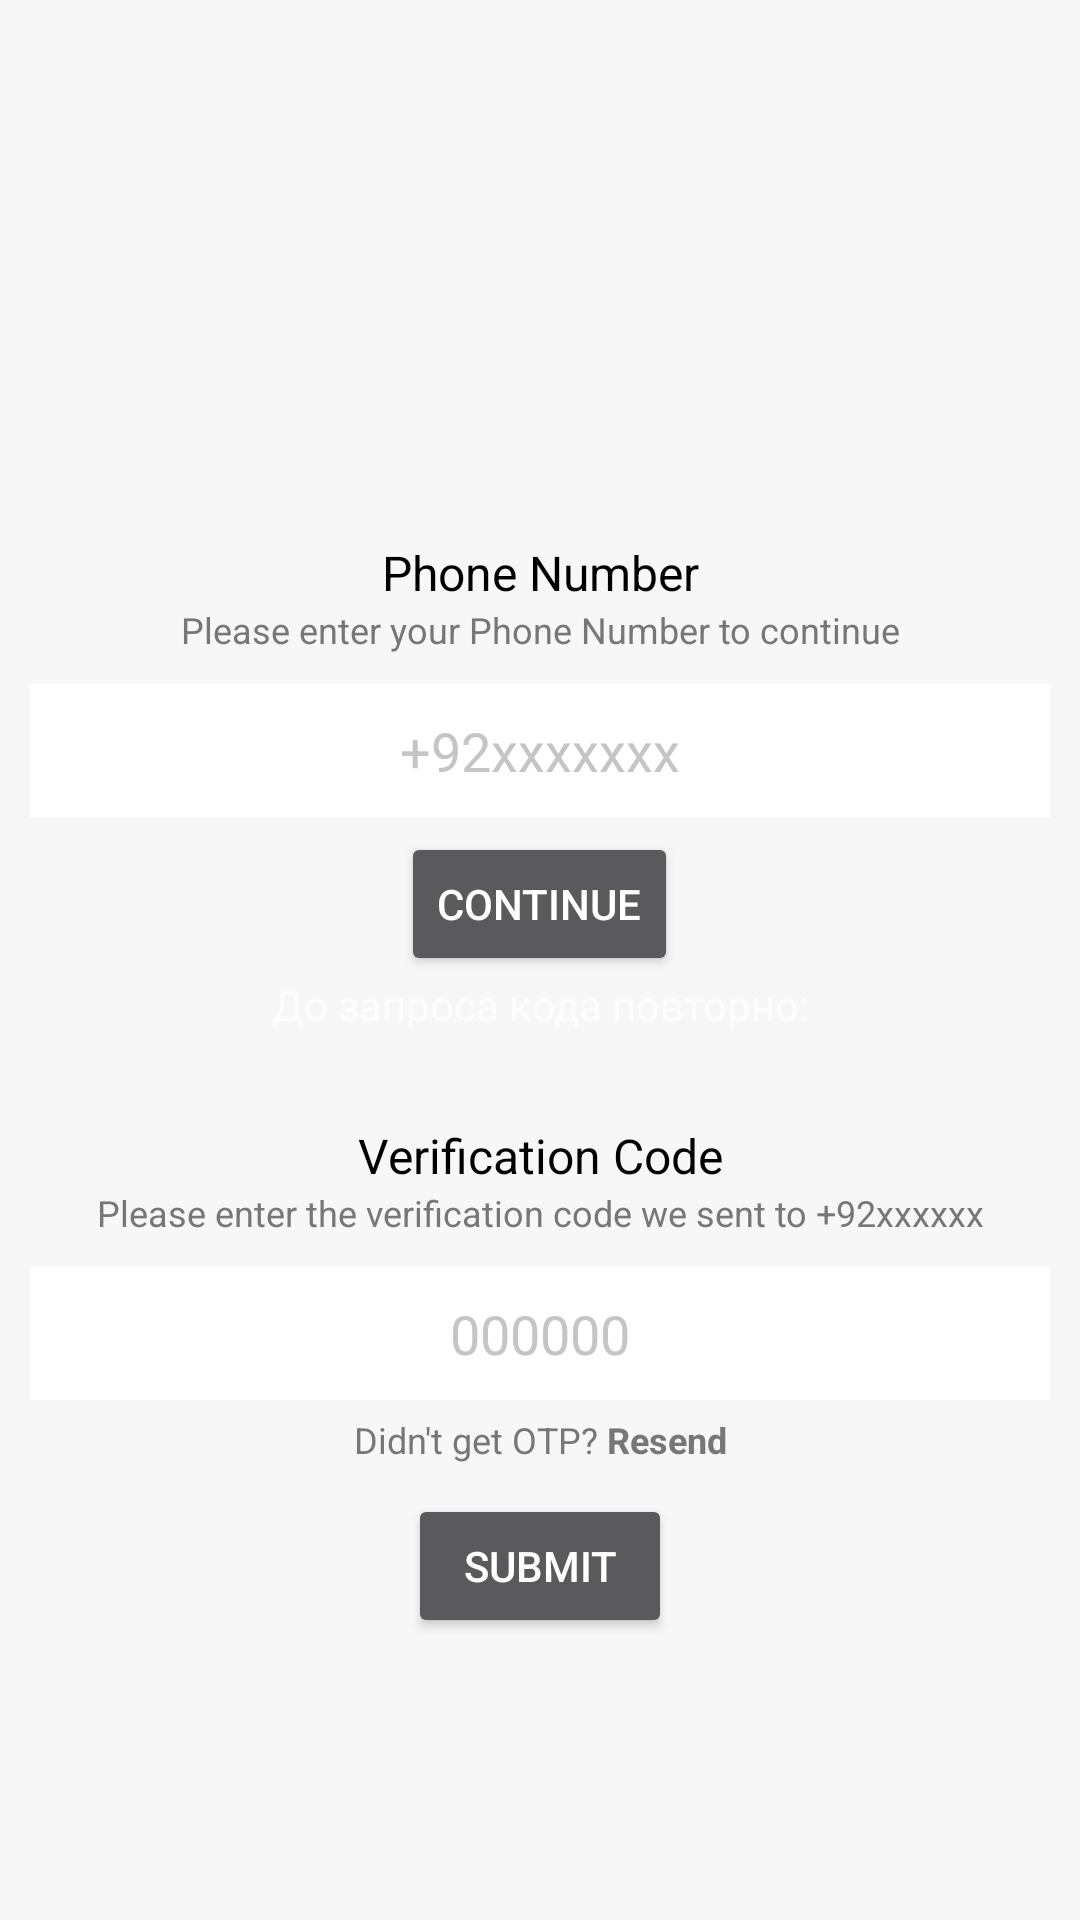

Android layout source for this screen:
<!-- AndroidManifest.xml: application theme Theme.Design.NoActionBar -->
<!-- res/layout/registration_fragment.xml -->
<?xml version="1.0" encoding="utf-8"?>
<layout xmlns:android="http://schemas.android.com/apk/res/android"
    xmlns:tools="http://schemas.android.com/tools">

    <data>

    </data>

    <LinearLayout
        android:layout_width="match_parent"
        android:layout_height="match_parent"
        android:background="#f7f7f7"
        android:orientation="vertical"
        android:padding="10dp">

        <ImageView
            android:id="@+id/iconIv"
            android:layout_width="120dp"
            android:layout_height="120dp"
            android:layout_gravity="center_horizontal"
            android:layout_marginTop="20dp"
            android:src="@drawable/ic_baseline_phone_iphone_24" />

        
        <LinearLayout
            android:id="@+id/phoneLl"
            android:layout_width="match_parent"
            android:layout_height="wrap_content"
            android:layout_marginTop="20dp"
            android:orientation="vertical">

            <TextView
                style="@style/TextAppearance.AppCompat.Light.SearchResult.Subtitle"
                android:layout_width="match_parent"
                android:layout_height="wrap_content"
                android:layout_marginTop="10dp"
                android:text="Phone Number"
                android:textAlignment="center"
                android:textColor="#000" />

            <TextView
                style="@style/TextAppearance.AppCompat.Caption"
                android:layout_width="match_parent"
                android:layout_height="wrap_content"
                android:text="Please enter your Phone Number to continue"
                android:textAlignment="center"
                android:textColor="#777777" />

            <EditText
                android:id="@+id/phonEt"
                android:layout_width="match_parent"
                android:layout_height="wrap_content"
                android:layout_marginTop="10dp"
                android:background="#fff"
                android:hint="+92xxxxxxx"
                android:inputType="phone"
                android:padding="10dp"
                android:textAlignment="center"
                android:textColor="#000"
                android:textColorHint="#c5c5c5" />

            <Button
                android:id="@+id/phoneContinueBtn"
                android:layout_width="wrap_content"
                android:layout_height="wrap_content"
                android:layout_gravity="center_horizontal"
                android:layout_marginTop="5dp"
                android:text="Continue" />

            <TextView
                android:id="@+id/nextCode"
                android:layout_width="match_parent"
                android:layout_height="wrap_content"
                android:text="До запроса кода повторно:"
                android:textAlignment="center" />
        </LinearLayout>

        
        <LinearLayout
            android:id="@+id/codeLl"
            android:layout_width="match_parent"
            android:layout_height="wrap_content"
            android:layout_marginTop="20dp"
            android:orientation="vertical">

            <TextView
                style="@style/TextAppearance.AppCompat.Light.SearchResult.Subtitle"
                android:layout_width="match_parent"
                android:layout_height="wrap_content"
                android:layout_marginTop="10dp"
                android:text="Verification Code"
                android:textAlignment="center"
                android:textColor="#000" />

            <TextView
                android:id="@+id/codeSentDescriptionTv"
                style="@style/TextAppearance.AppCompat.Caption"
                android:layout_width="match_parent"
                android:layout_height="wrap_content"
                android:text="Please enter the verification code we sent to +92xxxxxx"
                android:textAlignment="center"
                android:textColor="#777777" />

            <EditText
                android:id="@+id/codeEt"
                android:layout_width="match_parent"
                android:layout_height="wrap_content"
                android:layout_marginTop="10dp"
                android:background="#fff"
                android:hint="000000"
                android:inputType="number"
                android:maxLength="6"
                android:padding="10dp"
                android:textAlignment="center"
                android:textColor="#000"
                android:textColorHint="#c5c5c5" />

            <TextView
                android:id="@+id/resendCodeTv"
                style="@style/TextAppearance.AppCompat.Caption"
                android:layout_width="match_parent"
                android:layout_height="wrap_content"
                android:padding="5dp"
                android:text="@string/didn_t_get_otp_resend"
                android:textAlignment="center"
                android:textColor="#777777" />

            <Button
                android:id="@+id/codeSubmitBtn"
                android:layout_width="wrap_content"
                android:layout_height="wrap_content"
                android:layout_gravity="center_horizontal"
                android:layout_marginTop="5dp"
                android:text="Submit" />
        </LinearLayout>

    </LinearLayout>
</layout>
<!-- resources referenced by this layout -->
<resources>
  <string name="didn_t_get_otp_resend">Didn\'t get OTP? <b>Resend</b></string>
</resources>
